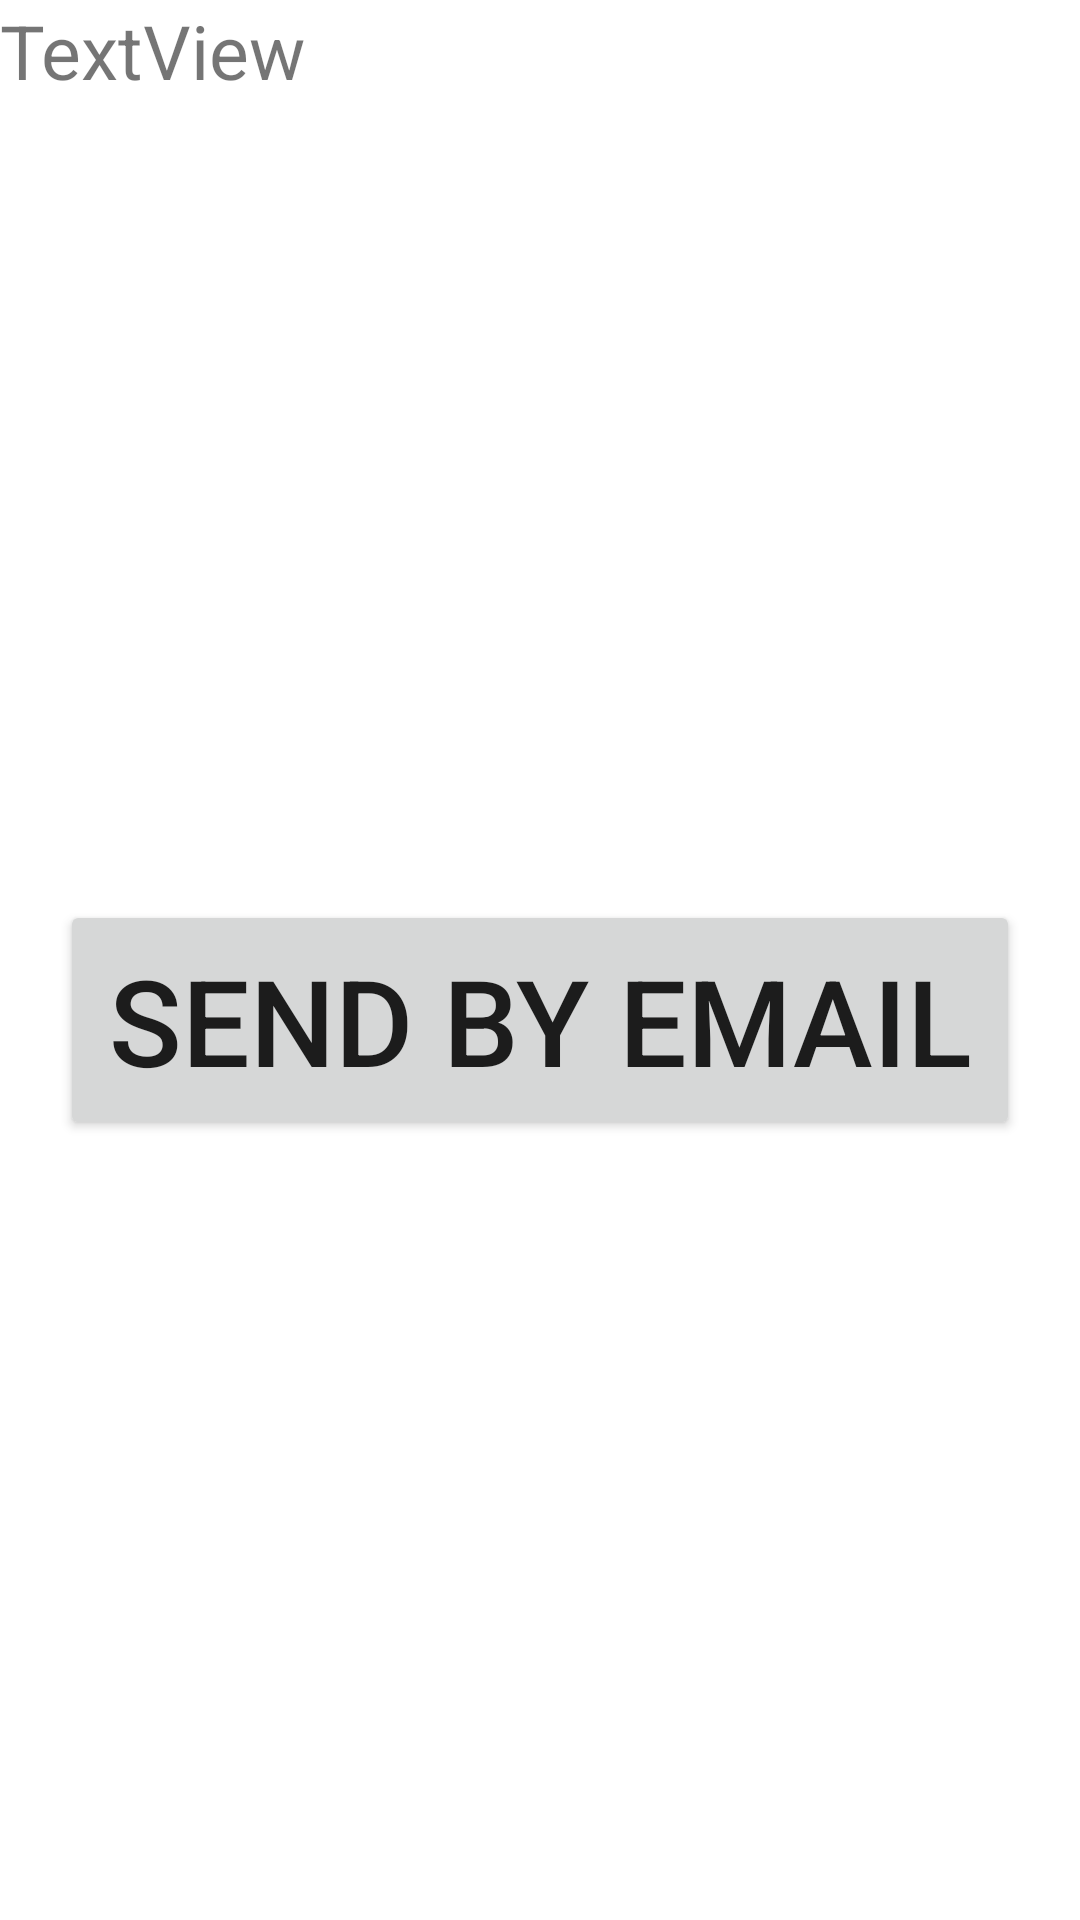

The Android layout XML behind this screen, and the referenced resources:
<!-- AndroidManifest.xml: application theme Theme.Default -->
<!-- res/layout/activity_order.xml -->
<?xml version="1.0" encoding="utf-8"?>
<RelativeLayout xmlns:android="http://schemas.android.com/apk/res/android"
    xmlns:app="http://schemas.android.com/apk/res-auto"
    xmlns:tools="http://schemas.android.com/tools"
    android:layout_width="match_parent"
    android:layout_height="match_parent"
    tools:context="com.github.panarik.smartFeatures.activity.ShopOrderActivity">

    <TextView
        android:id="@+id/orderTextView"
        android:layout_width="wrap_content"
        android:layout_height="wrap_content"
        android:text="TextView"
        android:textSize="25sp"/>

    <Button
        android:id="@+id/buttonToEmail"
        android:layout_width="match_parent"
        android:layout_height="80dp"
        android:layout_marginTop="300dp"
        android:layout_marginLeft="20dp"
        android:layout_marginRight="20dp"
        android:textSize="40sp"
        android:text="Send By Email"
        android:onClick="addToCart"/>

</RelativeLayout>
<!-- resources referenced by this layout -->
<resources>
  <style name="Theme.Default" parent="Theme.MaterialComponents.DayNight">
  
          <item name="colorPrimary">@color/PrimaryLight</item>
          <item name="colorPrimaryVariant">@color/PrimaryDark</item>
          <item name="colorSecondary">@color/SecondaryLight</item>
          <item name="colorSecondaryVariant">@color/SecondaryDark</item>
          <item name="colorAccent">@color/colorAccent</item>
  
          <item name="colorSurface">@android:color/white</item>
          <item name="colorPrimarySurface">#121212</item>
          <item name="colorError">@android:color/holo_red_dark</item>
  
          <item name="colorOnPrimary">@android:color/white</item>
          <item name="colorOnSecondary">@android:color/black</item>
  
          <item name="colorOnBackground">@android:color/black</item>
          <item name="colorOnSurface">@android:color/black</item>
          <item name="colorOnError">@android:color/white</item>
  
      </style>
  <color name="PrimaryLight">#2E94C4</color>
  <color name="PrimaryDark">#214570</color>
  <color name="SecondaryLight">#2EC4B3</color>
  <color name="SecondaryDark">#18675E</color>
  <color name="colorAccent">#6E2497</color>
</resources>
